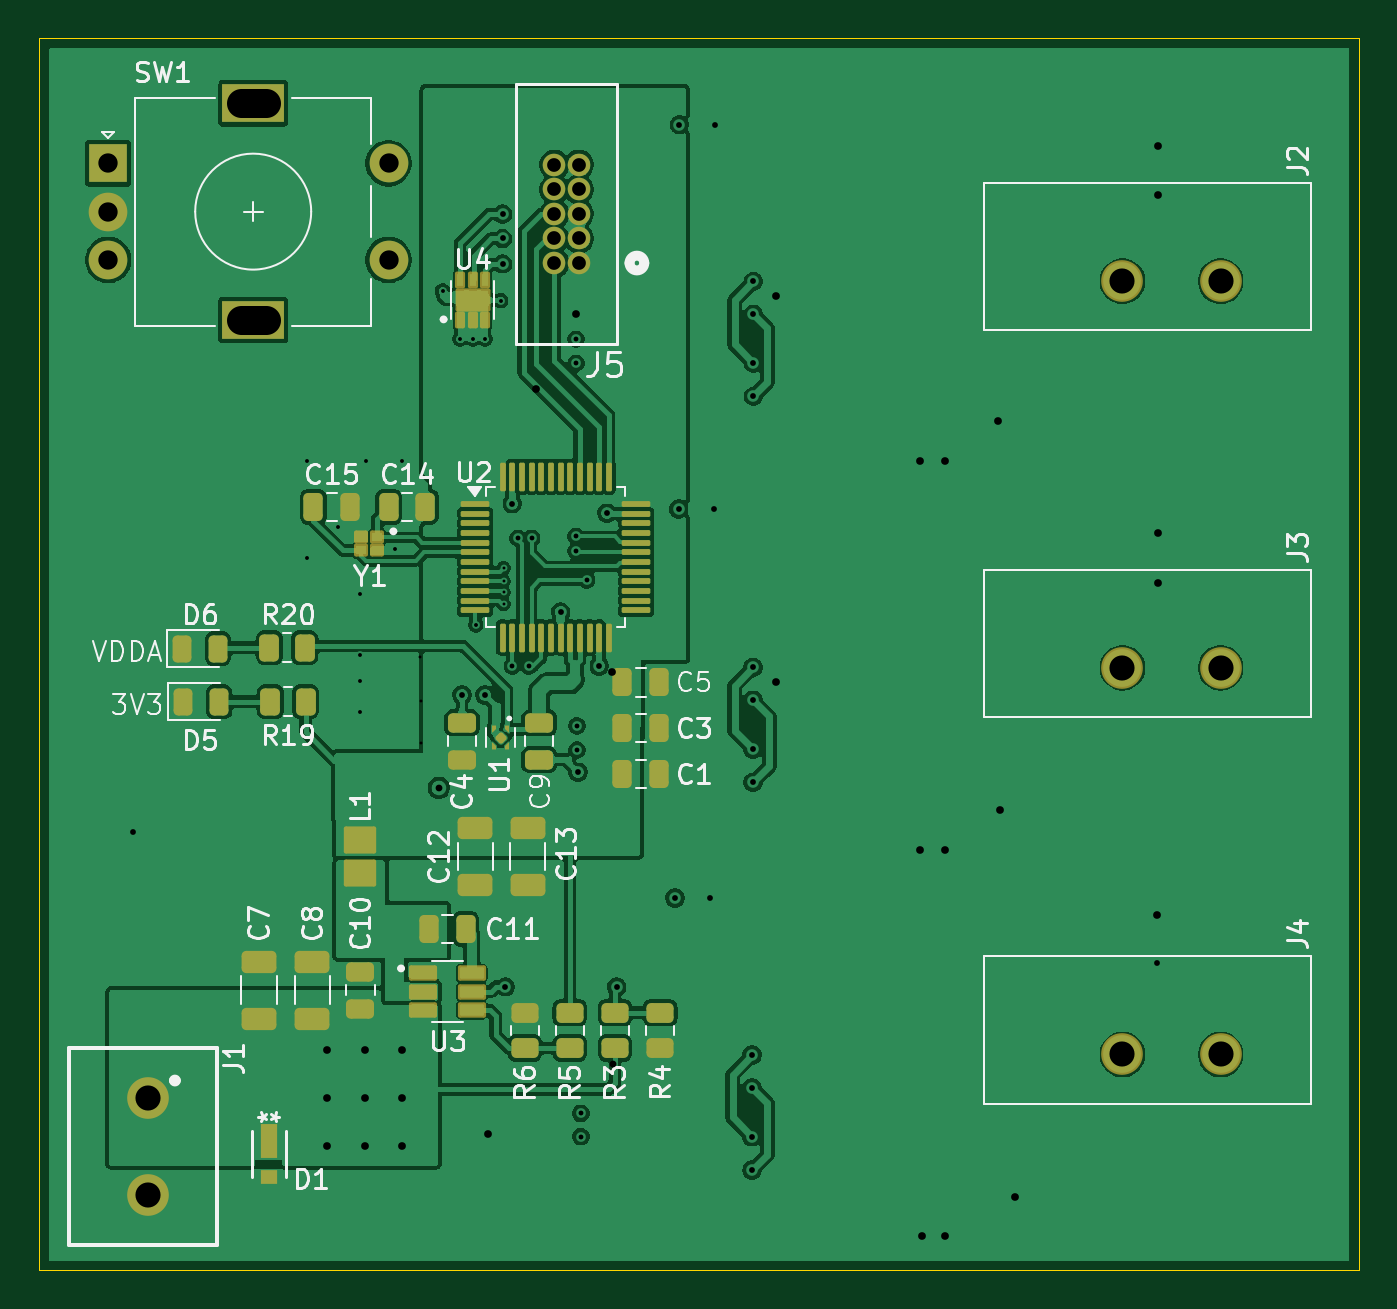
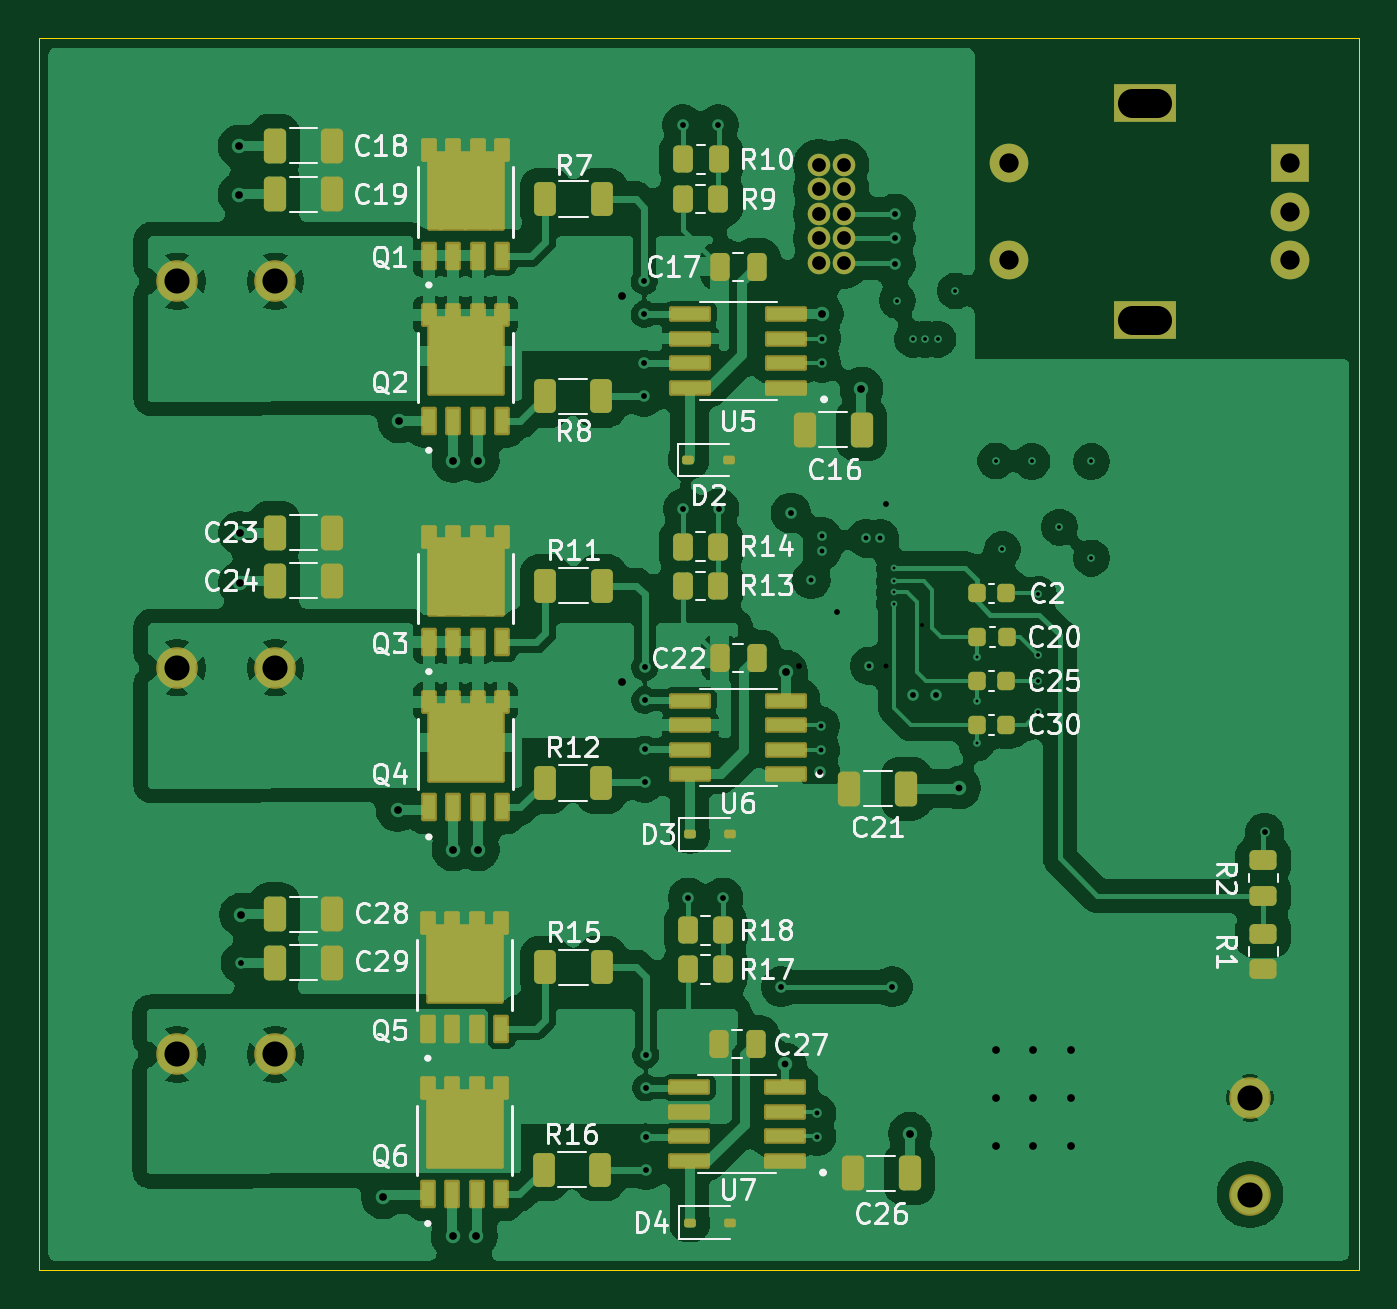
Circuit board: 14 layer files. Board 68.3 x 63.8 mm.
- bottom_copper: esc-B_Cu.gbl (190836 bytes)
- bottom_mask: esc-B_Mask.gbs (7899 bytes)
- paste: esc-B_Paste.gbp (8285 bytes)
- bottom_silk: esc-B_Silkscreen.gbo (74419 bytes)
- outline: esc-Edge_Cuts.gm1 (603 bytes)
- top_copper: esc-F_Cu.gtl (207919 bytes)
- top_mask: esc-F_Mask.gts (8155 bytes)
- paste: esc-F_Paste.gtp (7200 bytes)
- top_silk: esc-F_Silkscreen.gto (52020 bytes)
- drill: esc-NPTH.drl (269 bytes)
- drill: esc-PTH.drl (2412 bytes)
- drill: esc-front-in1.drl (507 bytes)
- drill: esc-in1-in2.drl (355 bytes)
- drill: esc-in2-back.drl (695 bytes)

=== bottom_copper: esc-B_Cu.gbl (190836 bytes, source omitted) ===
=== bottom_mask: esc-B_Mask.gbs (7899 bytes, source omitted) ===
=== paste: esc-B_Paste.gbp (8285 bytes, source omitted) ===
=== bottom_silk: esc-B_Silkscreen.gbo (74419 bytes, source omitted) ===
=== outline: esc-Edge_Cuts.gm1 ===
%TF.GenerationSoftware,KiCad,Pcbnew,9.0.4*%
%TF.CreationDate,2025-12-21T19:05:22-05:00*%
%TF.ProjectId,esc,6573632e-6b69-4636-9164-5f7063625858,rev?*%
%TF.SameCoordinates,Original*%
%TF.FileFunction,Profile,NP*%
%FSLAX46Y46*%
G04 Gerber Fmt 4.6, Leading zero omitted, Abs format (unit mm)*
G04 Created by KiCad (PCBNEW 9.0.4) date 2025-12-21 19:05:22*
%MOMM*%
%LPD*%
G01*
G04 APERTURE LIST*
%TA.AperFunction,Profile*%
%ADD10C,0.050000*%
%TD*%
G04 APERTURE END LIST*
D10*
X110112500Y-62425000D02*
X178412500Y-62425000D01*
X178412500Y-126175000D01*
X110112500Y-126175000D01*
X110112500Y-62425000D01*
M02*

=== top_copper: esc-F_Cu.gtl (207919 bytes, source omitted) ===
=== top_mask: esc-F_Mask.gts (8155 bytes, source omitted) ===
=== paste: esc-F_Paste.gtp (7200 bytes, source omitted) ===
=== top_silk: esc-F_Silkscreen.gto (52020 bytes, source omitted) ===
=== drill: esc-NPTH.drl ===
M48
; DRILL file {KiCad 9.0.4} date 2025-12-21T19:06:59-0500
; FORMAT={-:-/ absolute / metric / decimal}
; #@! TF.CreationDate,2025-12-21T19:06:59-05:00
; #@! TF.GenerationSoftware,Kicad,Pcbnew,9.0.4
; #@! TF.FileFunction,NonPlated,1,4,NPTH
FMAT,2
METRIC
%
G90
G05
M30

=== drill: esc-PTH.drl ===
M48
; DRILL file {KiCad 9.0.4} date 2025-12-21T19:06:57-0500
; FORMAT={-:-/ absolute / metric / decimal}
; #@! TF.CreationDate,2025-12-21T19:06:57-05:00
; #@! TF.GenerationSoftware,Kicad,Pcbnew,9.0.4
; #@! TF.FileFunction,Plated,1,4,PTH
FMAT,2
METRIC
; #@! TA.AperFunction,Plated,PTH,ViaDrill
T1C0.150
; #@! TA.AperFunction,Plated,PTH,ViaDrill
T2C0.200
; #@! TA.AperFunction,Plated,PTH,ViaDrill
T3C0.250
; #@! TA.AperFunction,Plated,PTH,ViaDrill
T4C0.300
; #@! TA.AperFunction,Plated,PTH,ViaDrill
T5C0.350
; #@! TA.AperFunction,Plated,PTH,ViaDrill
T6C0.400
; #@! TA.AperFunction,Plated,PTH,ComponentDrill
T7C0.711
; #@! TA.AperFunction,Plated,PTH,ComponentDrill
T8C1.000
; #@! TA.AperFunction,Plated,PTH,ComponentDrill
T9C1.300
; #@! TA.AperFunction,Plated,PTH,ComponentDrill
T10C1.500
%
G90
G05
T1
X134.15Y-89.85
X134.15Y-91.1
X134.15Y-91.7
X134.152Y-90.527
T2
X123.962Y-84.325
X123.962Y-89.325
X125.612Y-87.725
X126.7Y-91.2
X126.7Y-94.35
X126.7Y-95.7
X126.7Y-97.3
X127.037Y-84.325
X128.562Y-88.875
X128.9Y-84.3
X131.0Y-75.5
X131.9Y-78.0
X132.55Y-78.0
X133.2Y-78.0
X134.0Y-76.0
T3
X134.9Y-88.3
X135.45Y-94.9
X135.6Y-88.3
X137.9Y-78.0
X137.9Y-79.25
X137.9Y-88.2
X137.9Y-88.95
X137.95Y-98.0
X137.95Y-99.25
X138.15Y-118.05
X138.15Y-119.25
X138.45Y-90.45
T4
X115.0Y-103.5
X132.0Y-96.4
X133.2Y-96.4
X134.1Y-71.52
X134.1Y-72.79
X134.1Y-74.1
X134.25Y-111.5
X138.0Y-100.4
X139.5Y-87.0
X140.0Y-111.5
X143.012Y-106.9
X143.213Y-86.775
X143.25Y-66.9
X144.812Y-106.9
X145.062Y-86.775
X145.1Y-66.9
X147.012Y-115.025
X147.012Y-116.725
X147.012Y-119.26
X147.012Y-120.975
X147.062Y-94.975
X147.062Y-96.675
X147.062Y-99.21
X147.062Y-100.925
X147.08Y-75.005
X147.08Y-76.705
X147.08Y-79.24
X147.08Y-80.955
T5
X130.8Y-101.2
T6
X125.0Y-114.75
X125.0Y-117.25
X125.0Y-119.75
X127.0Y-114.75
X127.0Y-117.25
X127.0Y-119.75
X128.875Y-114.75
X128.875Y-117.25
X128.875Y-119.75
X133.35Y-119.1
X155.7Y-84.3
X155.7Y-104.4
X155.8Y-124.4
X156.963Y-84.3
X156.963Y-104.4
X157.0Y-124.4
X159.75Y-82.25
X159.85Y-102.35
X160.6Y-122.4
T7
X136.78Y-68.98
X136.78Y-70.25
X136.78Y-71.52
X136.78Y-72.79
X136.78Y-74.06
X138.05Y-68.98
X138.05Y-70.25
X138.05Y-71.52
X138.05Y-72.79
X138.05Y-74.06
T8
X113.7Y-68.9
X113.7Y-71.4
X113.7Y-73.9
X128.2Y-68.9
X128.2Y-73.9
T9
X115.75Y-117.25
X115.75Y-122.25
X166.17Y-75.0
X166.17Y-95.0
X166.17Y-115.0
X171.25Y-75.0
X171.25Y-95.0
X171.25Y-115.0
T10
X120.55Y-65.8G85X121.85Y-65.8
G05
X120.55Y-77.0G85X121.85Y-77.0
G05
M30

=== drill: esc-front-in1.drl ===
M48
; DRILL file {KiCad 9.0.4} date 2025-12-21T19:06:57-0500
; FORMAT={-:-/ absolute / metric / decimal}
; #@! TF.CreationDate,2025-12-21T19:06:57-05:00
; #@! TF.GenerationSoftware,Kicad,Pcbnew,9.0.4
; #@! TF.FileFunction,Plated,1,2,Blind
FMAT,2
METRIC
; #@! TA.AperFunction,Plated,Buried,ViaDrill
T1C0.200
; #@! TA.AperFunction,Plated,Buried,ViaDrill
T2C0.250
; #@! TA.AperFunction,Plated,Buried,ViaDrill
T3C0.300
%
G90
G05
T1
X132.713Y-92.775
T2
X134.6Y-94.9
T3
X134.6Y-86.5
X137.1Y-92.1
X139.1Y-94.9
M30

=== drill: esc-in1-in2.drl ===
M48
; DRILL file {KiCad 9.0.4} date 2025-12-21T19:06:57-0500
; FORMAT={-:-/ absolute / metric / decimal}
; #@! TF.CreationDate,2025-12-21T19:06:57-05:00
; #@! TF.GenerationSoftware,Kicad,Pcbnew,9.0.4
; #@! TF.FileFunction,Plated,2,3,Buried
FMAT,2
METRIC
; #@! TA.AperFunction,Plated,Buried,ViaDrill
T1C0.400
%
G90
G05
T1
X148.25Y-75.75
X148.25Y-95.75
M30

=== drill: esc-in2-back.drl ===
M48
; DRILL file {KiCad 9.0.4} date 2025-12-21T19:06:59-0500
; FORMAT={-:-/ absolute / metric / decimal}
; #@! TF.CreationDate,2025-12-21T19:06:59-05:00
; #@! TF.GenerationSoftware,Kicad,Pcbnew,9.0.4
; #@! TF.FileFunction,Plated,3,4,Blind
FMAT,2
METRIC
; #@! TA.AperFunction,Plated,Buried,ViaDrill
T1C0.150
; #@! TA.AperFunction,Plated,Buried,ViaDrill
T2C0.300
; #@! TA.AperFunction,Plated,Buried,ViaDrill
T3C0.350
; #@! TA.AperFunction,Plated,Buried,ViaDrill
T4C0.400
%
G90
G05
T1
X129.85Y-94.425
X129.9Y-96.725
X129.9Y-98.9
T2
X167.952Y-110.27
T3
X139.81Y-115.51
T4
X135.85Y-80.55
X137.9Y-76.7
X139.75Y-95.2
X167.952Y-107.77
X168.007Y-88.02
X168.007Y-90.62
X168.032Y-68.02
X168.032Y-70.52
M30

